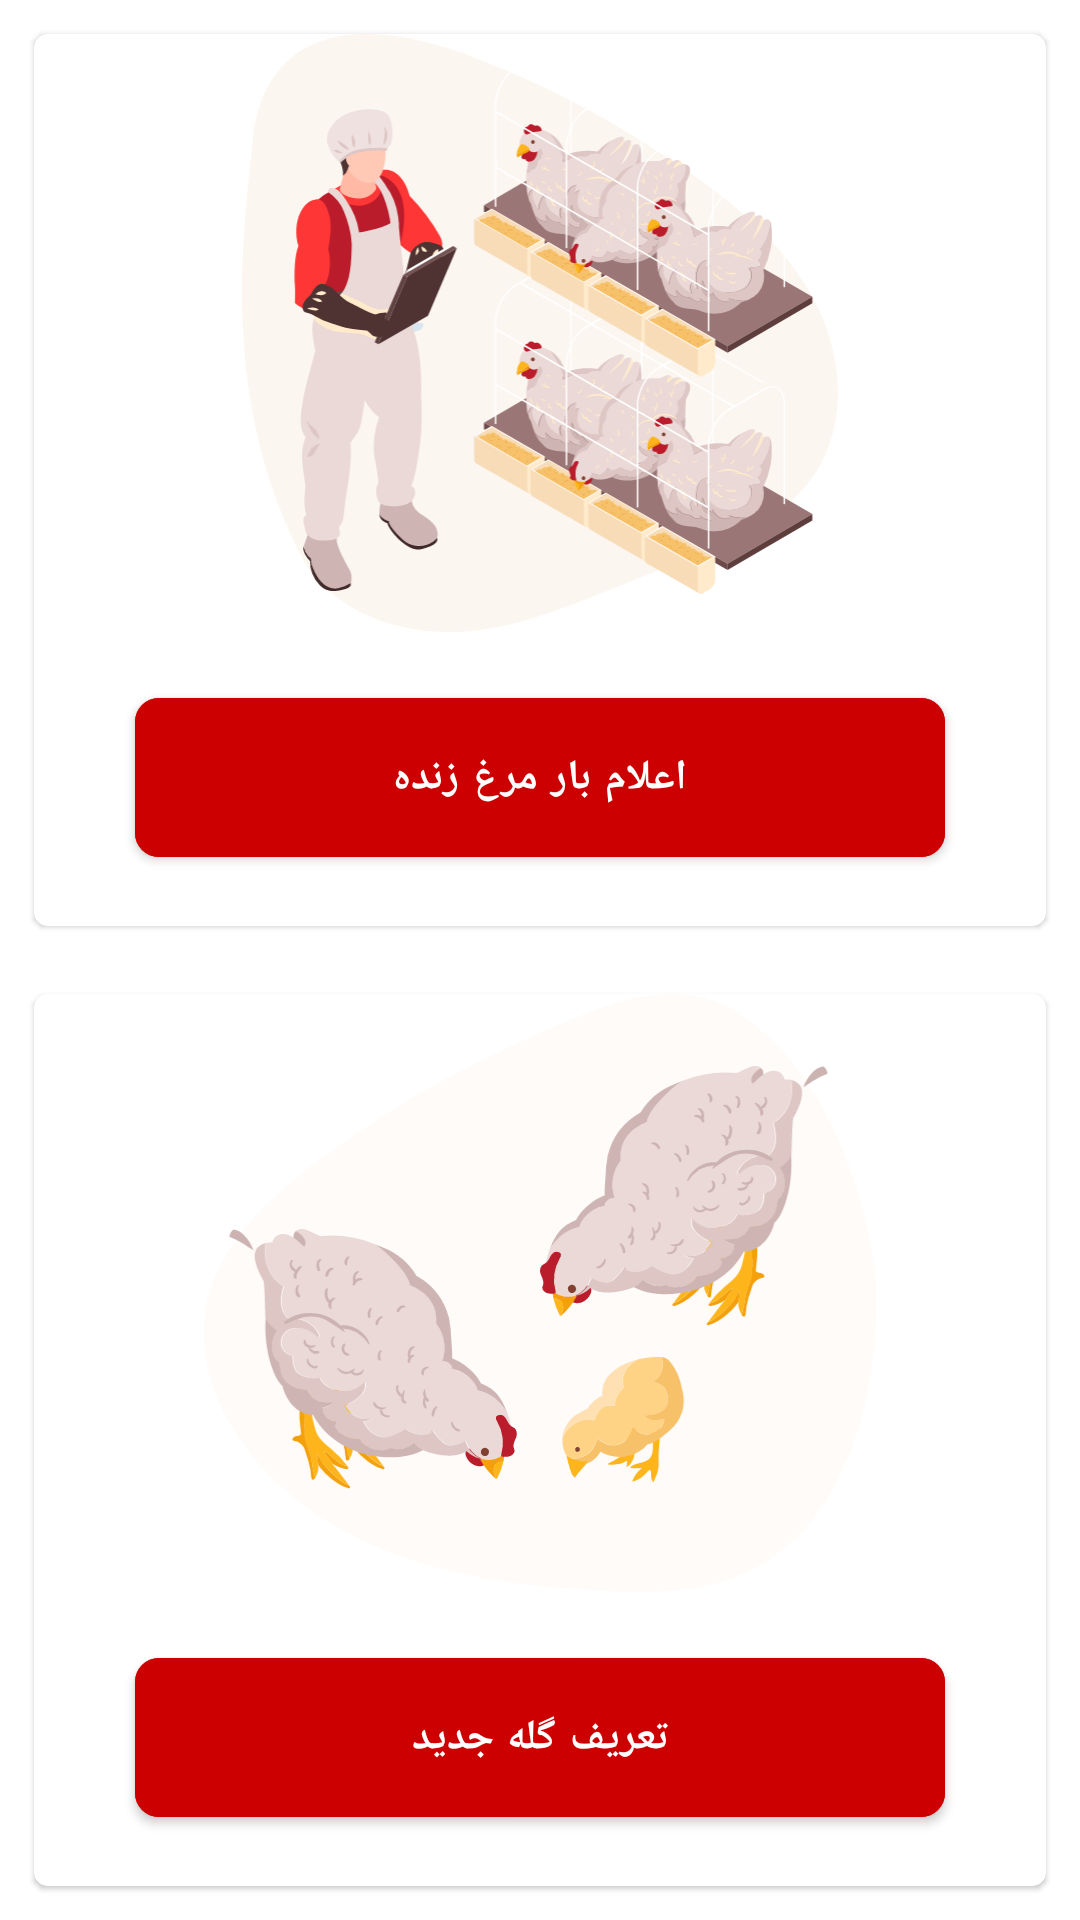

This screen was rendered from an Android layout file. Write that file and the resources it references.
<!-- AndroidManifest.xml: fallback theme Theme.MaterialComponents.DayNight.NoActionBar -->
<!-- res/layout/fragment_herd.xml -->
<?xml version="1.0" encoding="utf-8"?>
<androidx.constraintlayout.widget.ConstraintLayout xmlns:android="http://schemas.android.com/apk/res/android"
    xmlns:app="http://schemas.android.com/apk/res-auto"
    xmlns:tools="http://schemas.android.com/tools"
    android:layout_width="match_parent"
    android:layout_height="match_parent"
    tools:context=".ui.form.presentaion.FormFragment">

    <com.google.android.material.card.MaterialCardView
        android:id="@+id/rootLiveHen"
        android:layout_width="match_parent"
        android:layout_height="0dp"
        android:layout_margin="@dimen/_10sdp"
        app:cardCornerRadius="@dimen/_4sdp"
        app:layout_constraintBottom_toTopOf="@id/rootNewHerd"
        app:layout_constraintTop_toTopOf="parent">

        <androidx.appcompat.widget.LinearLayoutCompat
            android:layout_width="match_parent"
            android:layout_height="match_parent"
            android:orientation="vertical">

            <androidx.appcompat.widget.AppCompatImageView
                android:layout_width="match_parent"
                android:layout_height="0dp"
                android:layout_weight="1"
                app:srcCompat="@drawable/ic_live_hen" />

            <com.google.android.material.button.MaterialButton
                android:id="@+id/btnLiveHerd"
                android:layout_width="match_parent"
                android:layout_height="65dp"
                android:layout_marginLeft="@dimen/_30sdp"
                android:layout_marginTop="16dp"
                android:layout_marginRight="@dimen/_30sdp"
                android:layout_marginBottom="@dimen/_15sdp"
                android:backgroundTint="@android:color/holo_red_dark"
                android:fontFamily="@font/iran_sans_mobile_medium"
                android:includeFontPadding="false"
                android:text="اعلام بار مرغ زنده"
                android:textColor="@color/white"
                android:textSize="14dp"
                android:textStyle="bold"
                app:cornerRadius="8dp" />

        </androidx.appcompat.widget.LinearLayoutCompat>


    </com.google.android.material.card.MaterialCardView>

    <com.google.android.material.card.MaterialCardView
        android:id="@+id/rootNewHerd"
        android:layout_width="match_parent"
        android:layout_height="0dp"
        android:layout_margin="@dimen/_10sdp"
        app:cardCornerRadius="@dimen/_4sdp"
        app:layout_constraintBottom_toBottomOf="parent"
        app:layout_constraintTop_toBottomOf="@id/rootLiveHen">

        <androidx.appcompat.widget.LinearLayoutCompat
            android:layout_width="match_parent"
            android:layout_height="match_parent"
            android:orientation="vertical">

            <androidx.appcompat.widget.AppCompatImageView
                android:layout_width="match_parent"
                android:layout_height="0dp"
                android:layout_weight="1"
                app:srcCompat="@drawable/ic_new_herd" />

            <com.google.android.material.button.MaterialButton
                android:id="@+id/btnNewHerd"
                android:layout_width="match_parent"
                android:layout_height="65dp"
                android:layout_marginLeft="@dimen/_30sdp"
                android:layout_marginTop="16dp"
                android:layout_marginRight="@dimen/_30sdp"
                android:layout_marginBottom="@dimen/_15sdp"
                android:backgroundTint="@android:color/holo_red_dark"
                android:fontFamily="@font/iran_sans_mobile_medium"
                android:includeFontPadding="false"
                android:text="تعریف گله جدید"
                android:textColor="@color/white"
                android:textSize="14dp"
                android:textStyle="bold"
                app:cornerRadius="8dp" />
        </androidx.appcompat.widget.LinearLayoutCompat>


    </com.google.android.material.card.MaterialCardView>

</androidx.constraintlayout.widget.ConstraintLayout>
<!-- resources referenced by this layout -->
<resources>
  <color name="white">#FFFFFF</color>
  <dimen name="_10sdp">10.00dp</dimen>
  <dimen name="_15sdp">15.00dp</dimen>
  <dimen name="_30sdp">30.00dp</dimen>
  <dimen name="_4sdp">4.00dp</dimen>
  <!-- drawable ic_live_hen: vector/xml drawable (drawable, 141202 chars, omitted) -->
  <!-- drawable ic_new_herd: vector/xml drawable (drawable, 40629 chars, omitted) -->
</resources>
